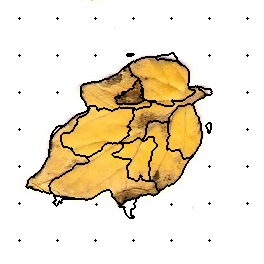

The table this chart was drawn from, first rows:
38, 38, 38, 38, 38, 38, 38, 38, 38, 38, 38, 38, 38, 38, 38, 38, 38, 38, 38, 38, 38, 38, 38, 38
38, 38, 38, 38, 38, 38, 38, 38, 38, 38, 38, 38, 38, 38, 38, 38, 38, 38, 38, 38, 38, 38, 38, 38
38, 38, 38, 38, 38, 38, 38, 38, 38, 38, 38, 38, 38, 38, 38, 38, 38, 38, 38, 38, 38, 38, 38, 38
38, 38, 38, 38, 38, 38, 38, 38, 38, 38, 38, 38, 38, 38, 38, 38, 38, 38, 38, 38, 38, 38, 38, 38
38, 38, 38, 38, 38, 38, 38, 38, 38, 38, 38, 38, 38, 38, 38, 38, 38, 38, 38, 38, 38, 38, 38, 38
38, 38, 38, 38, 38, 38, 38, 38, 38, 38, 38, 38, 38, 38, 38, 38, 38, 38, 38, 38, 38, 38, 38, 38
38, 38, 38, 38, 38, 38, 38, 38, 38, 38, 38, 38, 38, 38, 38, 38, 38, 38, 38, 38, 38, 38, 38, 38
38, 38, 38, 38, 38, 38, 38, 38, 38, 38, 38, 38, 38, 38, 38, 38, 38, 38, 38, 38, 38, 38, 38, 38
38, 38, 38, 38, 38, 38, 38, 38, 38, 38, 38, 38, 38, 38, 38, 38, 38, 38, 38, 38, 38, 38, 38, 38
38, 38, 38, 38, 38, 38, 38, 38, 38, 38, 38, 38, 38, 38, 38, 38, 38, 38, 38, 38, 38, 38, 38, 38
38, 38, 38, 38, 38, 38, 38, 38, 38, 38, 38, 38, 38, 38, 38, 38, 38, 38, 38, 38, 38, 38, 38, 38
38, 38, 38, 38, 38, 38, 38, 38, 38, 38, 38, 38, 38, 38, 38, 38, 38, 38, 38, 38, 38, 38, 38, 38
38, 38, 38, 38, 38, 38, 38, 38, 38, 38, 38, 38, 38, 38, 38, 38, 38, 38, 38, 38, 38, 38, 38, 38
38, 38, 38, 38, 38, 38, 38, 38, 38, 38, 38, 38, 38, 38, 38, 38, 38, 38, 38, 38, 38, 38, 38, 38
38, 38, 38, 38, 38, 38, 38, 38, 38, 38, 38, 38, 38, 38, 38, 38, 38, 38, 38, 38, 38, 38, 38, 38
38, 38, 38, 38, 38, 38, 38, 38, 38, 38, 38, 38, 38, 38, 38, 38, 38, 38, 38, 38, 38, 38, 38, 38
38, 38, 38, 38, 38, 38, 38, 38, 38, 38, 38, 38, 38, 38, 38, 38, 38, 38, 38, 38, 38, 38, 38, 38
38, 38, 38, 38, 38, 38, 38, 38, 38, 38, 38, 38, 38, 38, 38, 38, 38, 38, 38, 38, 38, 38, 38, 38
38, 38, 38, 38, 38, 38, 38, 38, 38, 38, 38, 38, 38, 38, 38, 38, 38, 38, 38, 0, 38, 38, 38, 38
38, 38, 38, 38, 38, 38, 38, 38, 38, 38, 38, 38, 38, 38, 38, 38, 38, 38, 38, 38, 38, 38, 38, 38
38, 38, 38, 38, 38, 38, 38, 38, 38, 38, 38, 38, 38, 38, 38, 38, 38, 38, 38, 38, 38, 38, 38, 38
38, 38, 38, 38, 38, 38, 38, 38, 38, 38, 38, 38, 38, 38, 38, 38, 38, 38, 38, 38, 38, 38, 38, 38
38, 38, 38, 38, 38, 38, 38, 38, 38, 38, 38, 38, 38, 38, 38, 38, 38, 38, 38, 38, 38, 38, 38, 38
38, 38, 38, 38, 38, 38, 38, 38, 38, 38, 38, 38, 38, 38, 38, 38, 38, 38, 38, 38, 38, 38, 38, 38
38, 38, 38, 38, 38, 38, 38, 38, 38, 38, 38, 38, 38, 38, 38, 38, 38, 38, 38, 38, 38, 38, 38, 38
38, 38, 38, 38, 38, 38, 38, 38, 38, 38, 38, 38, 38, 38, 38, 38, 38, 38, 38, 38, 38, 38, 38, 38
38, 38, 38, 38, 38, 38, 38, 38, 38, 38, 38, 38, 38, 38, 38, 38, 38, 38, 38, 38, 38, 38, 38, 38
38, 38, 38, 38, 38, 38, 38, 38, 38, 38, 38, 38, 38, 38, 38, 38, 38, 38, 38, 38, 38, 38, 38, 38
38, 38, 38, 38, 38, 38, 38, 38, 38, 38, 38, 38, 38, 38, 38, 38, 38, 38, 38, 38, 38, 38, 38, 38
38, 38, 38, 38, 38, 38, 38, 38, 38, 38, 38, 38, 38, 38, 38, 38, 38, 38, 38, 38, 38, 38, 38, 38
38, 38, 38, 38, 38, 38, 38, 38, 38, 38, 38, 38, 38, 38, 38, 38, 38, 38, 38, 38, 38, 38, 38, 38
38, 38, 38, 38, 38, 38, 38, 38, 38, 38, 38, 38, 38, 38, 38, 38, 38, 38, 38, 38, 38, 38, 38, 38
38, 38, 38, 38, 38, 38, 38, 38, 38, 38, 38, 38, 38, 38, 38, 38, 38, 38, 38, 38, 38, 38, 38, 38
38, 38, 38, 38, 38, 38, 38, 38, 38, 38, 38, 38, 38, 38, 38, 38, 38, 38, 38, 38, 38, 38, 38, 38
38, 38, 38, 38, 38, 38, 38, 38, 38, 38, 38, 38, 38, 38, 38, 38, 38, 38, 38, 38, 38, 38, 38, 38
38, 38, 38, 38, 38, 38, 38, 38, 38, 38, 38, 38, 38, 38, 38, 38, 38, 38, 38, 38, 38, 38, 38, 38
38, 38, 38, 38, 38, 38, 38, 38, 38, 38, 38, 38, 38, 38, 38, 38, 38, 38, 38, 38, 38, 38, 38, 38
38, 38, 38, 38, 38, 38, 38, 38, 38, 38, 38, 38, 38, 38, 38, 38, 38, 38, 38, 38, 38, 38, 38, 38
38, 38, 38, 38, 38, 38, 38, 38, 38, 38, 38, 38, 38, 38, 38, 38, 38, 38, 38, 38, 38, 38, 38, 38
38, 38, 38, 38, 38, 38, 38, 38, 38, 38, 38, 38, 38, 38, 38, 38, 38, 38, 38, 38, 38, 38, 38, 38
38, 38, 38, 38, 38, 38, 38, 38, 38, 38, 38, 38, 38, 38, 38, 38, 38, 38, 38, 38, 38, 38, 38, 38
38, 38, 38, 38, 38, 38, 38, 38, 38, 38, 38, 38, 38, 38, 38, 38, 38, 38, 38, 38, 38, 38, 38, 38
38, 38, 38, 38, 38, 38, 38, 38, 38, 38, 38, 38, 38, 38, 38, 38, 38, 38, 38, 38, 38, 38, 38, 38
38, 38, 38, 38, 38, 38, 38, 38, 38, 38, 38, 38, 38, 38, 38, 38, 38, 38, 38, 38, 38, 38, 38, 38
38, 38, 38, 38, 38, 38, 38, 38, 38, 38, 38, 38, 38, 38, 38, 38, 38, 38, 38, 38, 38, 38, 38, 38
38, 38, 38, 38, 38, 38, 38, 38, 38, 38, 38, 38, 38, 38, 38, 38, 38, 38, 38, 38, 38, 38, 38, 38
38, 38, 38, 38, 38, 38, 38, 38, 38, 38, 38, 38, 38, 38, 38, 38, 38, 38, 38, 38, 38, 38, 38, 38
38, 38, 38, 38, 38, 38, 38, 38, 38, 38, 38, 38, 38, 38, 38, 38, 38, 38, 38, 38, 38, 38, 38, 38
38, 38, 38, 38, 38, 38, 38, 38, 38, 38, 38, 38, 38, 38, 38, 38, 38, 38, 38, 38, 38, 38, 38, 38
38, 38, 38, 38, 38, 38, 38, 38, 38, 38, 38, 38, 38, 38, 38, 38, 38, 38, 38, 38, 38, 38, 38, 38
38, 38, 38, 38, 38, 38, 38, 38, 38, 38, 38, 38, 38, 38, 38, 38, 38, 38, 38, 38, 38, 38, 38, 38
38, 38, 38, 38, 38, 38, 38, 38, 38, 38, 38, 38, 38, 38, 38, 38, 38, 38, 38, 38, 38, 38, 38, 38
38, 38, 38, 38, 38, 38, 38, 38, 38, 38, 38, 38, 38, 38, 38, 38, 38, 38, 38, 38, 38, 38, 38, 38
38, 38, 38, 38, 38, 38, 38, 38, 38, 38, 38, 38, 38, 38, 38, 38, 38, 38, 38, 38, 38, 38, 38, 38
38, 38, 38, 38, 38, 38, 38, 38, 38, 38, 38, 38, 38, 38, 38, 38, 38, 38, 38, 38, 38, 38, 38, 38
38, 38, 38, 38, 38, 38, 38, 38, 38, 38, 38, 38, 38, 38, 38, 38, 38, 38, 38, 9, 38, 38, 38, 38
38, 38, 38, 38, 38, 38, 38, 38, 38, 38, 38, 38, 38, 38, 38, 38, 38, 38, 38, 38, 38, 38, 38, 38
38, 38, 38, 38, 38, 38, 38, 38, 38, 38, 38, 38, 38, 38, 38, 38, 38, 38, 38, 38, 38, 38, 38, 38
38, 38, 38, 38, 38, 38, 38, 38, 38, 38, 38, 38, 38, 38, 38, 38, 38, 38, 38, 38, 38, 38, 38, 38
38, 38, 38, 38, 38, 38, 38, 38, 38, 38, 38, 38, 38, 38, 38, 38, 38, 38, 38, 38, 38, 38, 38, 38
38, 38, 38, 38, 38, 38, 38, 38, 38, 38, 38, 38, 38, 38, 38, 38, 38, 38, 38, 38, 38, 38, 38, 38
... 203 more rows
